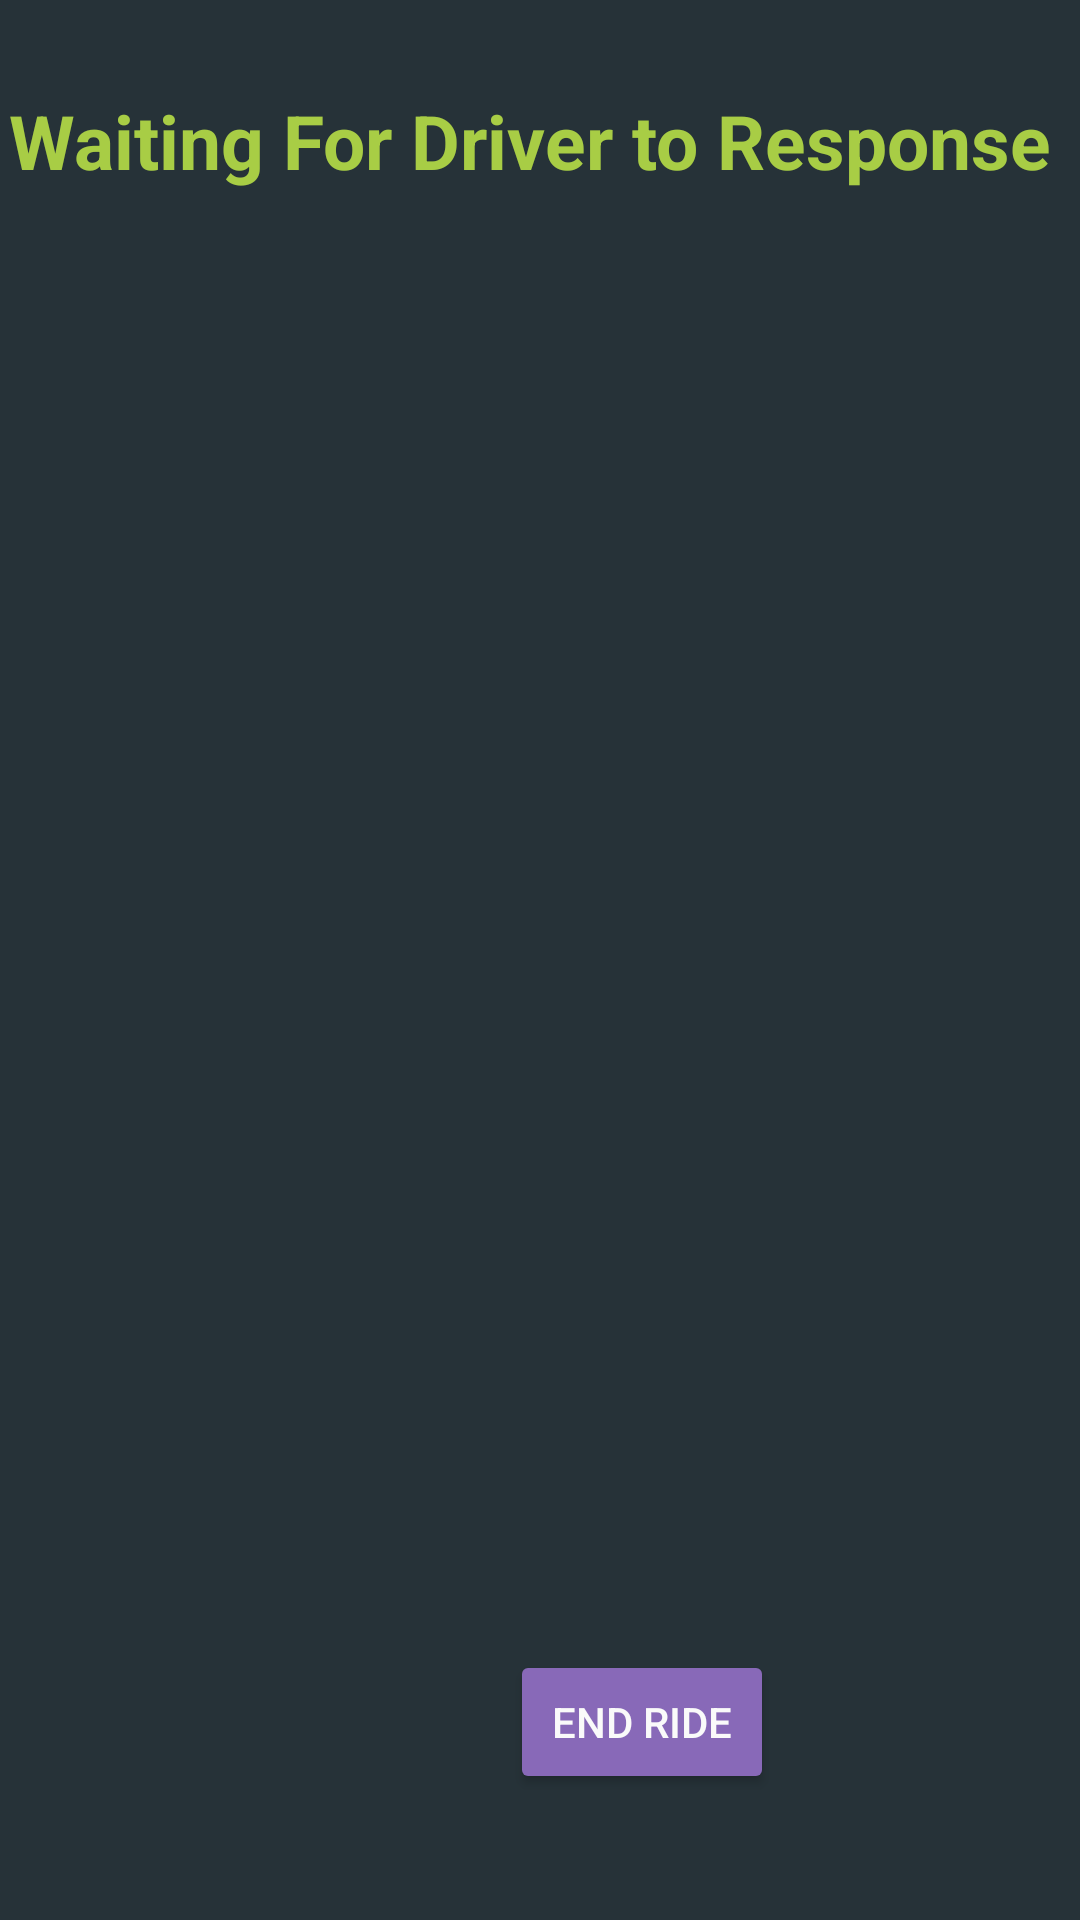

Write the Android layout XML for this screen, with the resource values it uses.
<!-- AndroidManifest.xml: application theme AppTheme -->
<!-- res/layout/activity_rider_waiting.xml -->
<?xml version="1.0" encoding="utf-8"?>

<RelativeLayout xmlns:android="http://schemas.android.com/apk/res/android"
    xmlns:app="http://schemas.android.com/apk/res-auto"
    xmlns:tools="http://schemas.android.com/tools"
    android:layout_width="match_parent"
    android:layout_height="match_parent"
    android:background="@color/colorPrimaryDark"
    android:orientation="vertical"
    tools:context=".Driver_Rides_Selection">

    <LinearLayout
        android:layout_width="match_parent"
        android:layout_height="wrap_content"
        android:orientation="vertical">

        <TextView
            android:id="@+id/label"
            android:layout_width="wrap_content"
            android:layout_height="wrap_content"
            android:layout_gravity="center"
            android:layout_marginTop="30sp"
            android:text="Waiting For Driver to Response "
            android:textColor="@color/LogoColor"
            android:textSize="25sp"

            android:textStyle="bold" />

        <TextView
            android:id="@+id/dname"
            android:layout_width="wrap_content"
            android:layout_height="wrap_content"
            android:layout_gravity="center"
            android:layout_marginTop="30sp"


            android:textSize="25sp"

            android:textStyle="bold" />

        <TextView
            android:id="@+id/number2"
            android:autoLink="phone"
            android:clickable="true"
            android:layout_width="wrap_content"
            android:layout_height="wrap_content"
            android:layout_gravity="center"
            android:layout_marginTop="30sp"


            android:textSize="25sp"

            android:textStyle="bold" />

        <TextView
            android:id="@+id/Vehicle_number"
            android:layout_width="wrap_content"
            android:layout_height="wrap_content"
            android:layout_gravity="center"
            android:layout_marginTop="30sp"


            android:textSize="25sp"

            android:textStyle="bold" />
    </LinearLayout>

    <Button
        android:id="@+id/end"
        android:layout_width="wrap_content"
        android:layout_height="wrap_content"
        android:layout_marginLeft="170dp"
        android:text="End Ride"
        android:layout_marginTop="550dp"
        />


    <ImageView
        android:id="@+id/wait"
        android:layout_width="349dp"
        android:layout_height="174dp"
        android:layout_alignParentTop="true"
        android:layout_alignParentEnd="true"
        android:layout_gravity="center"
        android:layout_marginTop="232dp"
        android:layout_marginEnd="30dp"
        app:srcCompat="@drawable/waiting_icon" />

</RelativeLayout>
<!-- resources referenced by this layout -->
<resources>
  <color name="LogoColor">#a8cd45</color>
  <color name="colorPrimaryDark">#263238</color>
  <style name="AppTheme" parent="Theme.AppCompat.Light.NoActionBar">
          
          <item name="colorPrimary">@color/colorPrimary</item>
          <item name="colorPrimaryDark">@color/colorPrimaryDark</item>
          <item name="colorAccent">@color/colorAccent</item>
          <item name="android:textColor">#fafafa</item>
          <item name="android:textColorHint">#757575</item>
          <item name="colorButtonNormal">@color/ButtonColor</item>
          <item name="colorControlActivated">@color/ButtonColor</item>
          <item name="android:editTextColor">#ffffff</item>
      </style>
  <color name="colorPrimary">#37474f</color>
  <color name="colorAccent">#455a64</color>
  <color name="ButtonColor">#8869b8</color>
</resources>
